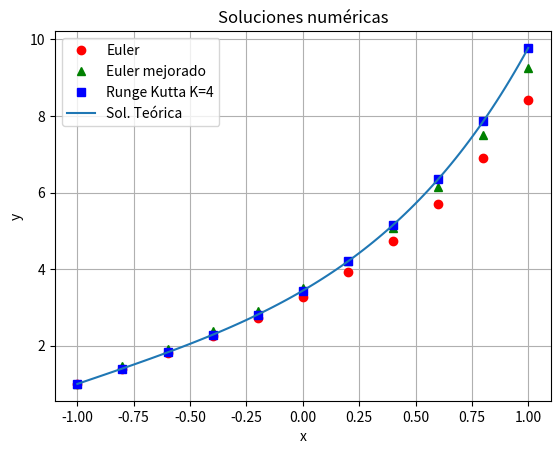

This figure's Python source:
# -*- coding: utf-8 -*-
"""
Created on Wed Jun 11 19:55:56 2025

@author: tamar
"""

# Trabajo final:
    
# Crear una función que permita obtener la solución numérica de una ecuación 
# diferencial de 1er orden usando el método de Euler:
    
# Mejorar el método aplicando Euler Mejorado y Runge Kutta de orden 4

# Comparar gráfica y analíticamente las soluciones obtenidas y otras dadas 
# por paquetes o la solución exacta en el caso de que se tenga

# Entrega con archivos de prueba


import numpy as np
#import math

# Ingresar datos de la ecuación diferencial (PVI):    

# Ingresar valores iniciales(x0,y0) =
x0 = -1
y0 = 1
#x0 = float(input('Ingrese valor inicial x0:))
#y0 = float(input('Ingrese valor inicial y0:))

# Ingresar datos del paso y del x final:
x1 = 1
h = 0.2 # tiene que ser paso para que llegue en pasos enteros
#x1 = float(input('Ingrese valor final x1:))
#h = float(input('Ingrese el paso h:))


from sympy import symbols, sympify

# Definir las variables
x, y = symbols('x y')

# Ingresar función como texto
#entrada = input("Ingresa la función en x y y (por ejemplo: 2*x + y): ")
entrada = x**2+y
# Convertir el texto en expresión simbólica
f = sympify(entrada)



# Definir la función de la EDO: dy/dx = 2x+y
# Esto es sólo para comparar las aproximaciones con la sol teórica
# (si la hibiere)

def modelo(x, y):
    
    return x**2+y


   
    
# Función euler: 
def euler(x_inicial,y_inicial,x_final,paso):
    """
    Parameters
    ----------
    x_inicial : TYPE float
        DESCRIPTION. (variable independiente) tiempo inicial
    y_inicial : TYPE float
        DESCRIPTION. (variable dependiente) posición inicial de la y incógnita
    x_final : TYPE float
        DESCRIPTION.(variable independiente) tiempo final
    paso : TYPE float
        DESCRIPTION. longitud del paso por iteración

    Returns
    -------
    par (dupla) array (xi,yi) de la solución numérica del PVI 

    """
    total_pasos = int((x_final-x_inicial)/paso)+1
    print(total_pasos)
    par_xy = np.zeros((total_pasos,2))
    
    par_xy[0,0] += x_inicial
    par_xy[0,1] += y_inicial
    
    for i in range(1,total_pasos):
        par_xy[i,0] += x_inicial+ paso*i 
        par_xy[i,1] += par_xy[i-1,1]+f.subs({x: par_xy[i-1,0], y: par_xy[i-1,1]})*paso
    return par_xy

# Función euler mejorado: 
def eulermejorado(x_inicial,y_inicial,x_final,paso):
    """
    Parameters
    ----------
    x_inicial : TYPE float
        DESCRIPTION. (variable independiente) tiempo inicial
    y_inicial : TYPE float
        DESCRIPTION. (variable dependiente) posición inicial de la y incógnita
    x_final : TYPE float
        DESCRIPTION.(variable independiente) tiempo final
    paso : TYPE float
        DESCRIPTION. longitud del paso por iteración

    Returns
    -------
    par (dupla) array (xi,yi) de la solución numérica del PVI 

    """
    total_pasos = int((x_final-x_inicial)/paso)+1
    print(total_pasos)
    par = np.zeros((total_pasos,2))
    
    par[0,0] += x_inicial
    par[0,1] += y_inicial
    yi = 0
    b = 0
    
    for i in range(1,total_pasos):
        par[i,0] += x_inicial+ paso*i 
        yi = f.subs({x: par[i-1,0], y: par[i-1,1]})
        b = f.subs({x: par[i,0], y: yi})
        par[i,1] += par[i-1,1]+(f.subs({x: par[i-1,0], y: par[i-1,1]})+b)*paso/2
   
    return par

# Función Runge-Kutta:
def rungekutta(x_inicial,y_inicial,x_final,paso):
    """
    Parameters
    ----------
    x_inicial : TYPE float
        DESCRIPTION. (variable independiente) tiempo inicial
    y_inicial : TYPE float
        DESCRIPTION. (variable dependiente) posición inicial de la y incógnita
    x_final : TYPE float
        DESCRIPTION.(variable independiente) tiempo final
    paso : TYPE float
        DESCRIPTION. longitud del paso por iteración

    Returns
    -------
    par (dupla) array (xi,yi) de la solución numérica del PVI 

    """
    total_pasos = int((x_final-x_inicial)/paso)+1
    print(total_pasos)
    par_xy = np.zeros((total_pasos,2))
    
    par_xy[0,0] += x_inicial
    par_xy[0,1] += y_inicial
    
    for i in range(1,total_pasos):
        par_xy[i,0] += x_inicial+ paso*i 
        k1 = f.subs({x: par_xy[i-1,0], y: par_xy[i-1,1]})
        k2 = f.subs({x: par_xy[i-1,0]+paso/2, y: par_xy[i-1,1]+k1*paso/2})
        k3 = f.subs({x: par_xy[i-1,0]+paso/2, y: par_xy[i-1,1]+k2*paso/2})
        k4 = f.subs({x: par_xy[i-1,0]+paso, y: par_xy[i-1,1]+k3*paso})        
        par_xy[i,1] += par_xy[i-1,1]+(k1+2*k2+2*k3+k4)*paso/6
        
    return par_xy


# Llamar a la función Euler y calcular:    

pares_euler = euler(x0,y0,x1,h)

# Llamar a la función Euler mejorada y calcular:

pares_eulermejorado = eulermejorado(x0,y0,x1,h)

# Llamar a la función Runge Kutta y calcular:

pares_rungekutta = rungekutta(x0,y0,x1,h)

# Solución teórica (si la hubiera):    
    
from scipy.integrate import solve_ivp


# Condiciones iniciales: y(0) = 1
sol2 = solve_ivp(modelo, [x0, x1], [y0], t_eval=np.linspace(x0, x1, 100))

# Solución téorica muestreada sólo en los intervalos necesarios:
pasos_totales = int((x1-x0)/h)+1
sol3 = solve_ivp(modelo, [x0, x1], [y0], t_eval=np.linspace(x0, x1, pasos_totales))

s3 = np.array(sol3.y[0])


#sol = [4*math.exp(x0+h*i)-2*(x0+h*i)-2 for i in range(int((x1-x0)/h)+1)]
#s = np.array(sol)    
#sol_teo = s.reshape(1,int((x1-x0)/h+1))

 

import matplotlib.pyplot as plt

# Graficar todas las soluciones obtenidas en un mismo gráfico
    
    
plt.plot(pares_euler[:,0], pares_euler[:,1],'ro', label = 'Euler')
plt.plot(pares_eulermejorado[:,0],pares_eulermejorado[:,1],'g^', label = 'Euler mejorado')
plt.plot(pares_rungekutta[:,0],pares_rungekutta[:,1],'bs', label = 'Runge Kutta K=4')
#plt.plot(pares_euler[:,0], s,'r--', label = 'Sol. Teórica')
plt.plot(sol2.t, sol2.y[0], label = 'Sol. Teórica')
plt.ylabel('y')
plt.xlabel('x')
plt.title("Soluciones numéricas")
#plt.legend('emrt')
plt.legend()
plt.grid(True)       # Muestra la cuadrícula

# Mostrar el gráfico:
plt.show()



# Comparar soluciones con norma y cálculo del error:

from numpy import linalg as LA
# Para calcular la norma al cuadrado del vector error: 

error_euler = LA.norm(s3-np.array(pares_euler[:, 1]))**2
error_eulermejorado = LA.norm(s3-np.array(pares_eulermejorado[:, 1]))**2
error_rungekutta = LA.norm(s3-np.array(pares_rungekutta[:, 1]))**2

if (error_euler<error_eulermejorado) and (error_euler<error_rungekutta):
    print('El método que mejor aproxima es Euler con error', error_euler)
elif (error_eulermejorado< error_euler) and (error_eulermejorado<error_rungekutta):
    print('El método que mejor aproxima es Euler Mejorado con error', error_eulermejorado)
elif (error_rungekutta<error_euler) and (error_rungekutta<error_eulermejorado):
    print('El método que mejor aproxima es Runge Kutta con error', error_rungekutta)

    
# Armar tabla de datos comparativa con pandas:

import pandas as pd

d = {"x_i": pares_euler[:,0], "Sol. Teórica": s3, "Euler": pares_euler[:,1], "Euler Mejorado": pares_eulermejorado[:,1], "Runge-Kutta": pares_rungekutta[:,1]}

df =pd.DataFrame(d)

print(df)

# # Preguntar al usuario si quiere armar tabla de excel con valores:
    
# opcion = input('¿Quiere imprimir los datos en una tabla de excel? S/N: ') 
# # Nombre del archivo de Excel donde deseas almacenar los datos
# nombre_archivo = "datos.xlsx"


# if (opcion=="S"):
#     df.to_excel(nombre_archivo, index=False)
    
 
